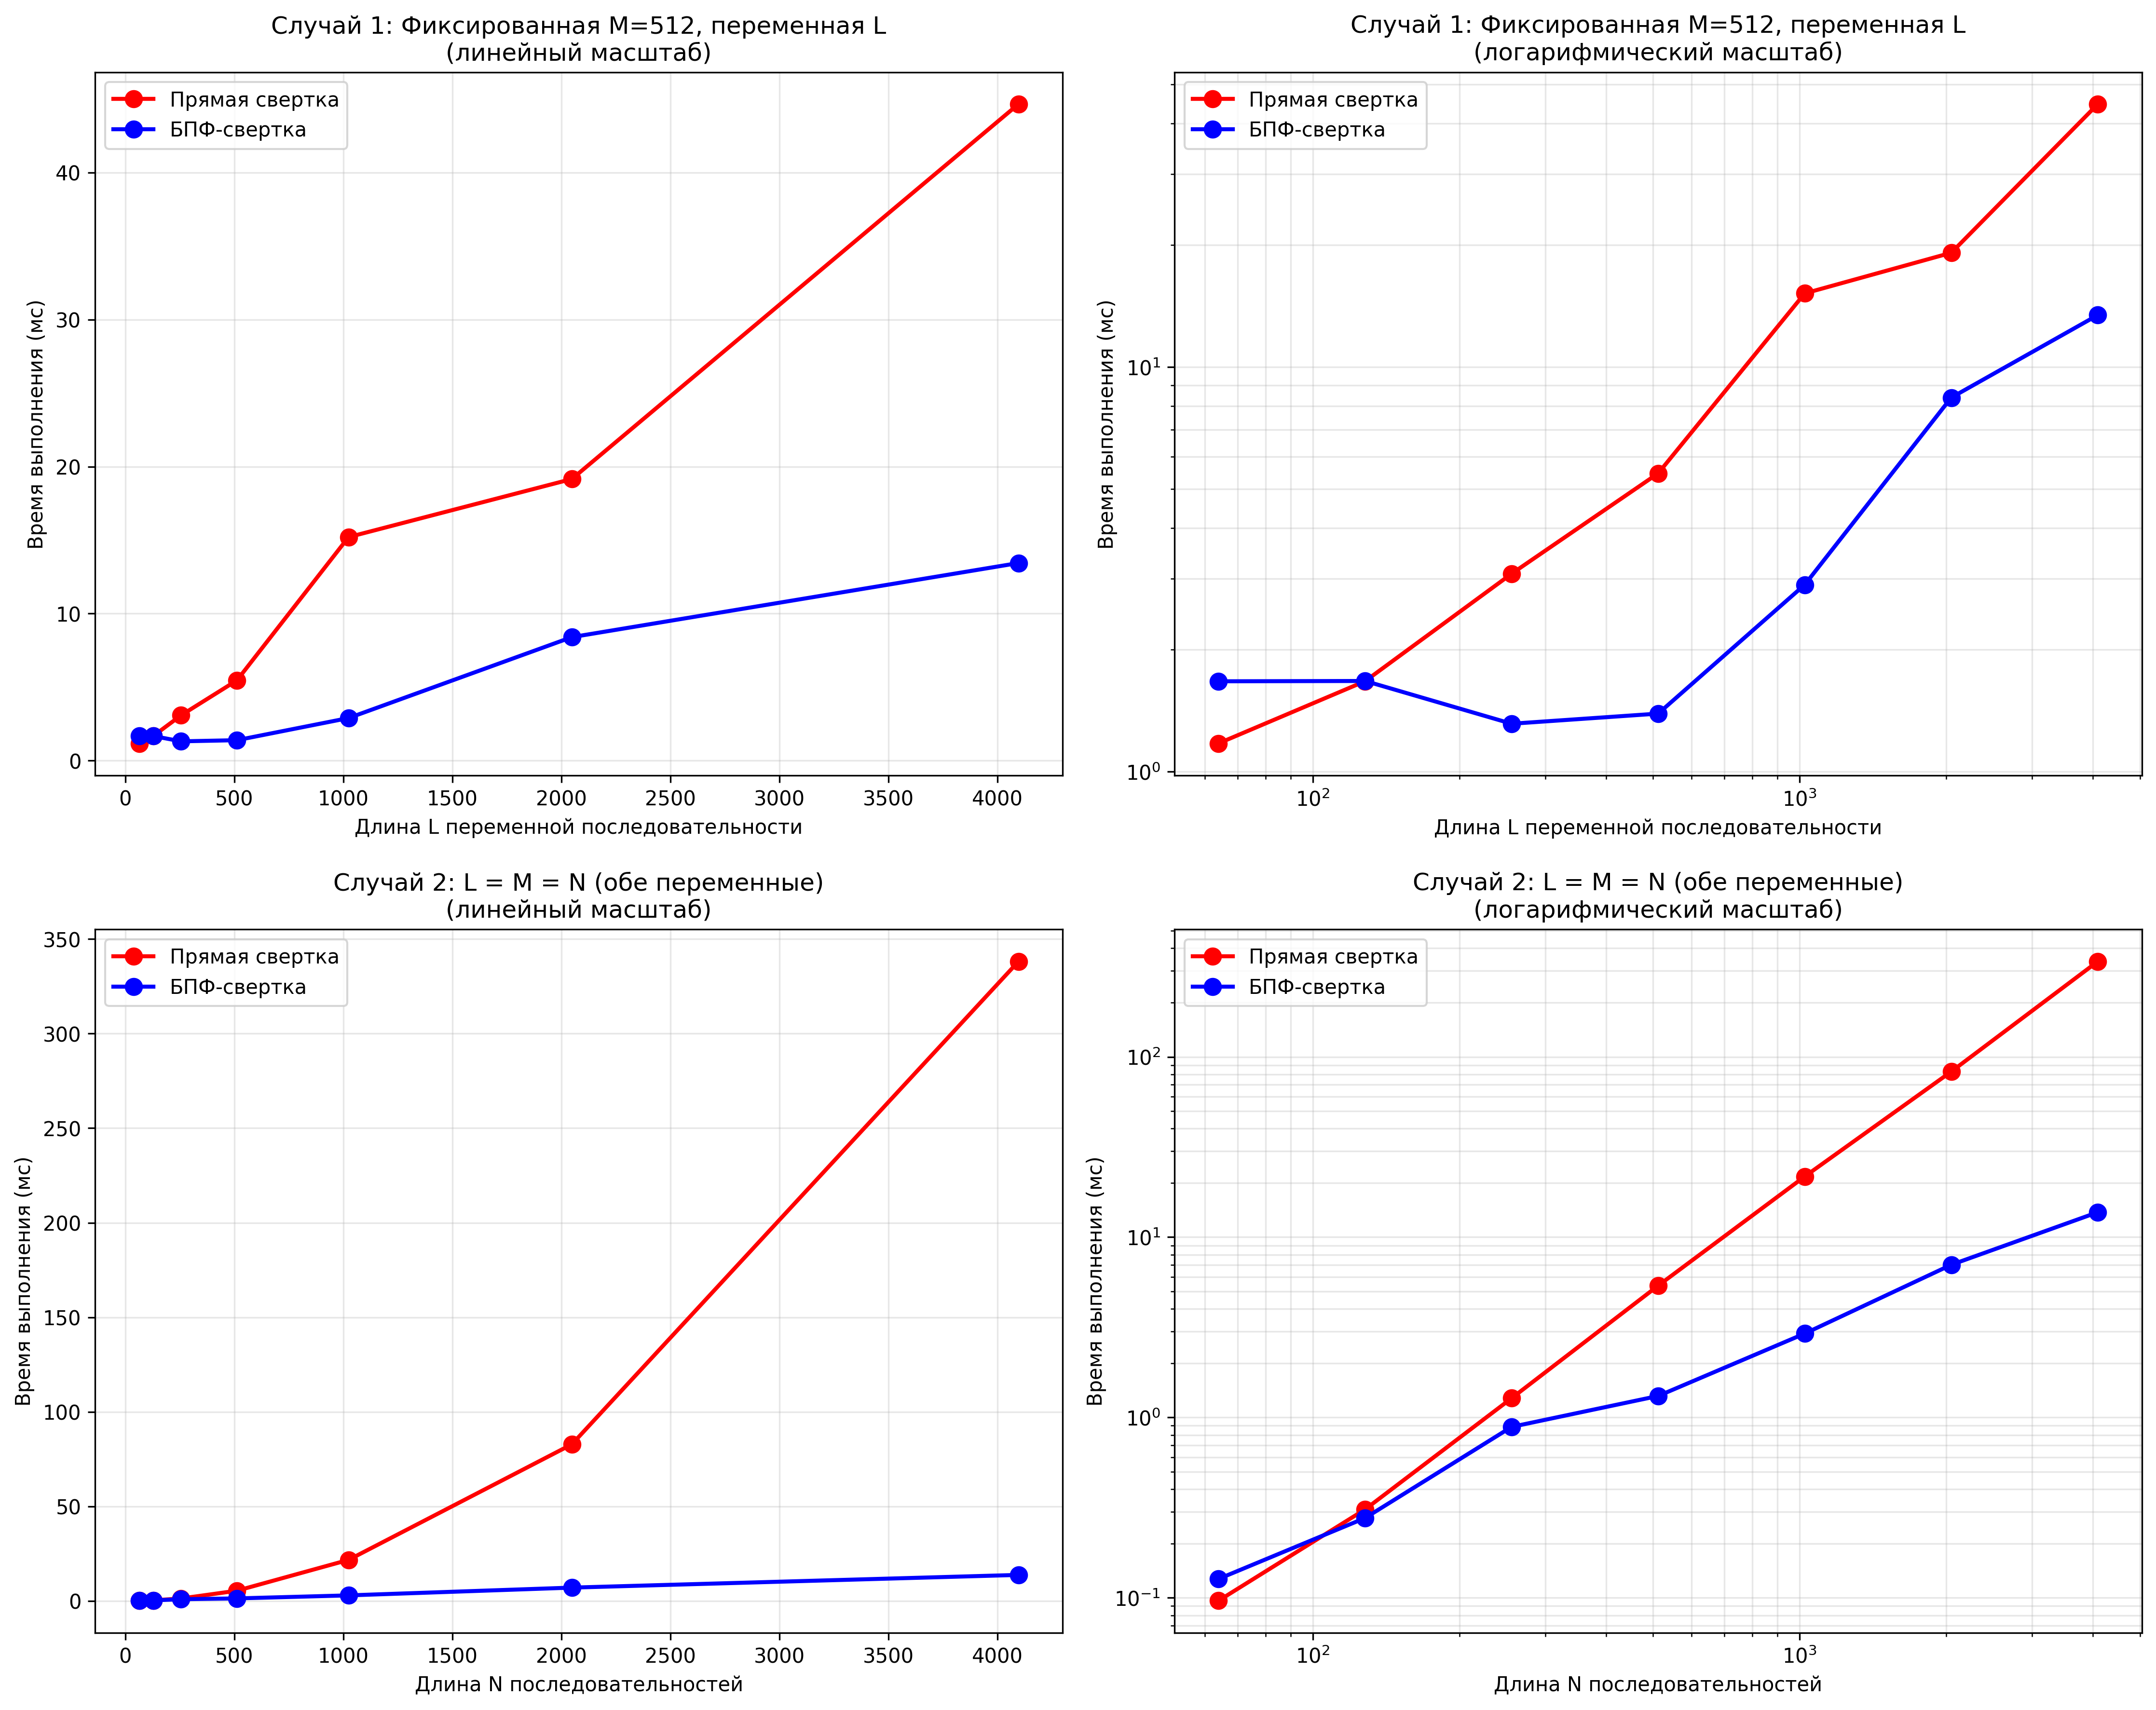

The data file committed next to this chart (first rows):
Case, Size, Direct_Time, FFT_Time
Fixed_M_512, 64, 1.393, 1.317
Fixed_M_512, 128, 1.688, 1.618
Fixed_M_512, 256, 3.244, 1.328
Fixed_M_512, 512, 5.762, 1.317
Fixed_M_512, 1024, 11.52, 3.477
Fixed_M_512, 2048, 19.76, 7.159
Fixed_M_512, 4096, 43.8, 14.53
Variable_Both, 64, 0.09841, 0.1264
Variable_Both, 128, 0.3279, 0.2752
Variable_Both, 256, 1.524, 0.7646
Variable_Both, 512, 5.322, 1.313
Variable_Both, 1024, 21.91, 3.454
Variable_Both, 2048, 121.9, 6.468
Variable_Both, 4096, 359.4, 13.58
